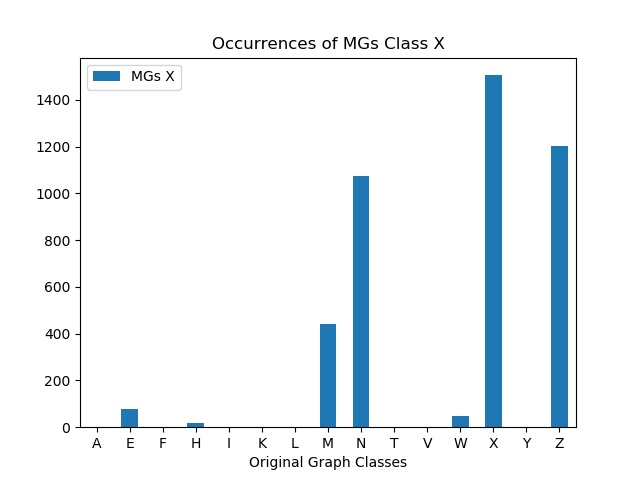

The table this chart was drawn from, first rows:
, MGs X
A, 0
E, 76
F, 0
H, 20
I, 0
K, 0
L, 0
M, 442
N, 1074
T, 0
V, 0
W, 48
X, 1506
Y, 0
Z, 1205
